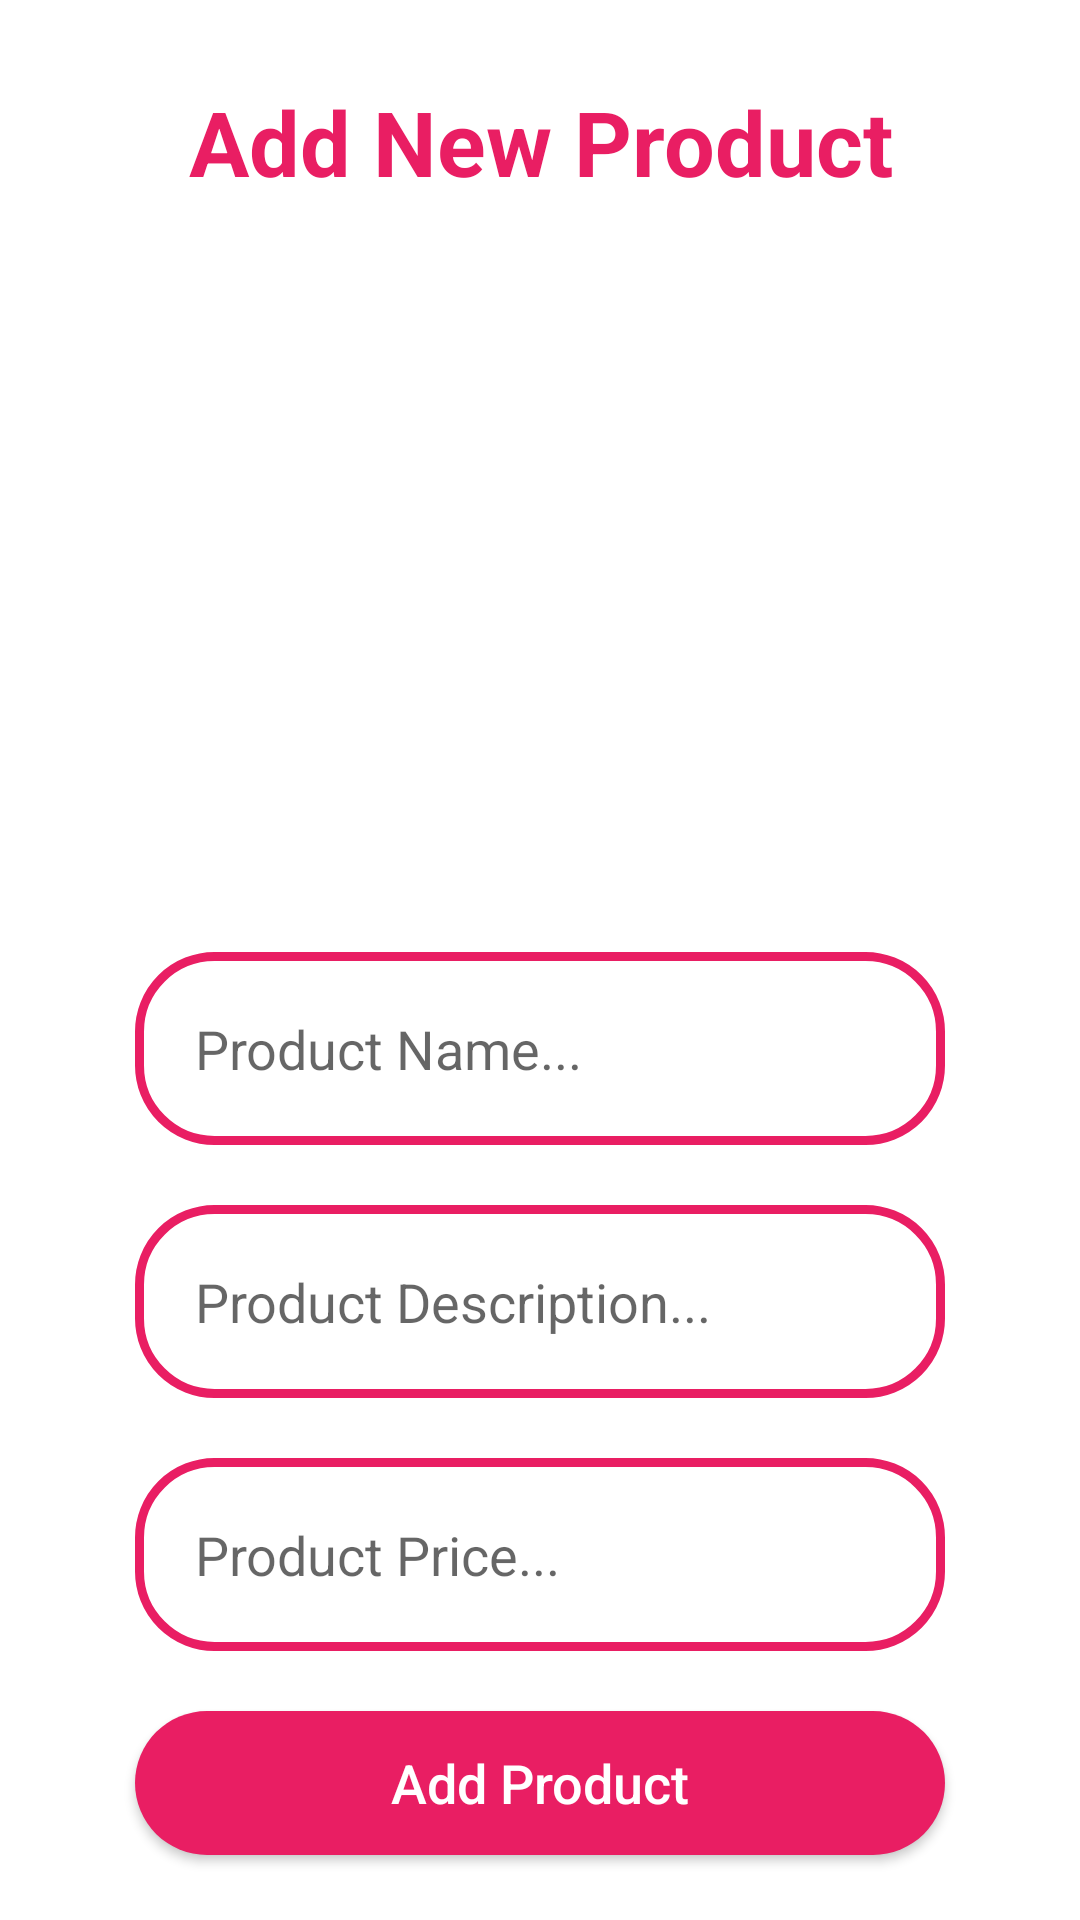

Write the Android layout XML for this screen, with the resource values it uses.
<!-- AndroidManifest.xml: application theme Theme.ECommerceApp -->
<!-- res/layout/activity_admin_add_new_products.xml -->
<?xml version="1.0" encoding="utf-8"?>
<RelativeLayout xmlns:android="http://schemas.android.com/apk/res/android"
    xmlns:tools="http://schemas.android.com/tools"
    android:layout_width="match_parent"
    android:layout_height="match_parent"
    tools:context=".Admin_add_new_products">

    <TextView
        android:id="@+id/slogan_category"
        android:layout_width="match_parent"
        android:layout_height="wrap_content"
        android:layout_alignParentTop="true"
        android:layout_centerHorizontal="true"
        android:layout_marginTop="27dp"
        android:text="Add New Product"
        android:textAlignment="center"
        android:textColor="@color/purple_500"
        android:textSize="30sp"
        android:textStyle="bold" />

    <ImageView
        android:id="@+id/select_product_image"
        android:layout_width="340dp"
        android:layout_height="200dp"
        android:layout_below="@+id/slogan_category"
        android:layout_centerHorizontal="true"
        android:layout_marginTop="30dp"
        android:cropToPadding="false"
        android:scaleType="centerCrop"
        android:src="@drawable/select_product_image" />


    <EditText
        android:id="@+id/product_name"
        android:layout_width="match_parent"
        android:layout_height="wrap_content"
        android:layout_below="@+id/select_product_image"
        android:layout_marginLeft="45dp"
        android:layout_marginTop="20dp"
        android:layout_marginRight="45dp"
        android:background="@drawable/input_design"
        android:hint="Product Name..."
        android:inputType="textMultiLine"
        android:padding="20dp" />


    <EditText
        android:id="@+id/product_description"
        android:layout_width="match_parent"
        android:layout_height="wrap_content"
        android:layout_below="@+id/product_name"
        android:layout_marginLeft="45dp"
        android:layout_marginTop="20dp"
        android:layout_marginRight="45dp"
        android:background="@drawable/input_design"
        android:hint="Product Description..."
        android:inputType="textMultiLine"
        android:padding="20dp" />


    <EditText
        android:id="@+id/product_price"
        android:layout_width="match_parent"
        android:layout_height="wrap_content"
        android:layout_below="@+id/product_description"
        android:layout_marginLeft="45dp"
        android:layout_marginTop="20dp"
        android:layout_marginRight="45dp"
        android:background="@drawable/input_design"
        android:hint="Product Price..."
        android:inputType="textMultiLine"
        android:padding="20dp" />


    <Button
        android:id="@+id/add_new_product"
        android:layout_width="match_parent"
        android:layout_height="wrap_content"
        android:layout_below="@+id/product_price"
        android:layout_marginLeft="45dp"
        android:layout_marginTop="20dp"
        android:layout_marginRight="45dp"
        android:background="@drawable/buttons"
        android:padding="10dp"
        android:text="Add Product"
        android:textAllCaps="false"
        android:textColor="@android:color/white"
        android:textSize="18sp" />


</RelativeLayout>
<!-- resources referenced by this layout -->
<resources>
  <color name="purple_500">#E91E63</color>
  <!-- drawable buttons (drawable-v24) -->
  <?xml version="1.0" encoding="utf-8"?>
  <shape xmlns:android="http://schemas.android.com/apk/res/android">
  
      <solid
          android:color="@color/purple_700"/>
  
      <corners
          android:radius="25dp"/>
  </shape>
  <!-- drawable input_design (drawable-v24) -->
  <?xml version="1.0" encoding="utf-8"?>
  <shape xmlns:android="http://schemas.android.com/apk/res/android">
  
      <solid
          android:color="#00000000"/>
      <stroke
          android:color="@color/purple_700"
          android:width="3dp"/>
  
      <corners
          android:radius="25dp"/>
  </shape>
  <style name="Theme.ECommerceApp" parent="Theme.MaterialComponents.Light.NoActionBar">
          
          <item name="colorPrimary">@color/purple_500</item>
          <item name="colorPrimaryVariant">@color/purple_700</item>
          <item name="colorOnPrimary">@color/white</item>
          
          <item name="colorSecondary">@color/teal_200</item>
          <item name="colorSecondaryVariant">@color/teal_700</item>
          <item name="colorOnSecondary">@color/black</item>
          
          <item name="android:statusBarColor" tools:targetApi="l">?attr/colorPrimaryVariant</item>
          
      </style>
  <color name="purple_700">#E91E63</color>
  <color name="white">#FFFFFFFF</color>
  <color name="teal_200">#E91E63</color>
  <color name="teal_700">#FF018786</color>
  <color name="black">#FF000000</color>
</resources>
